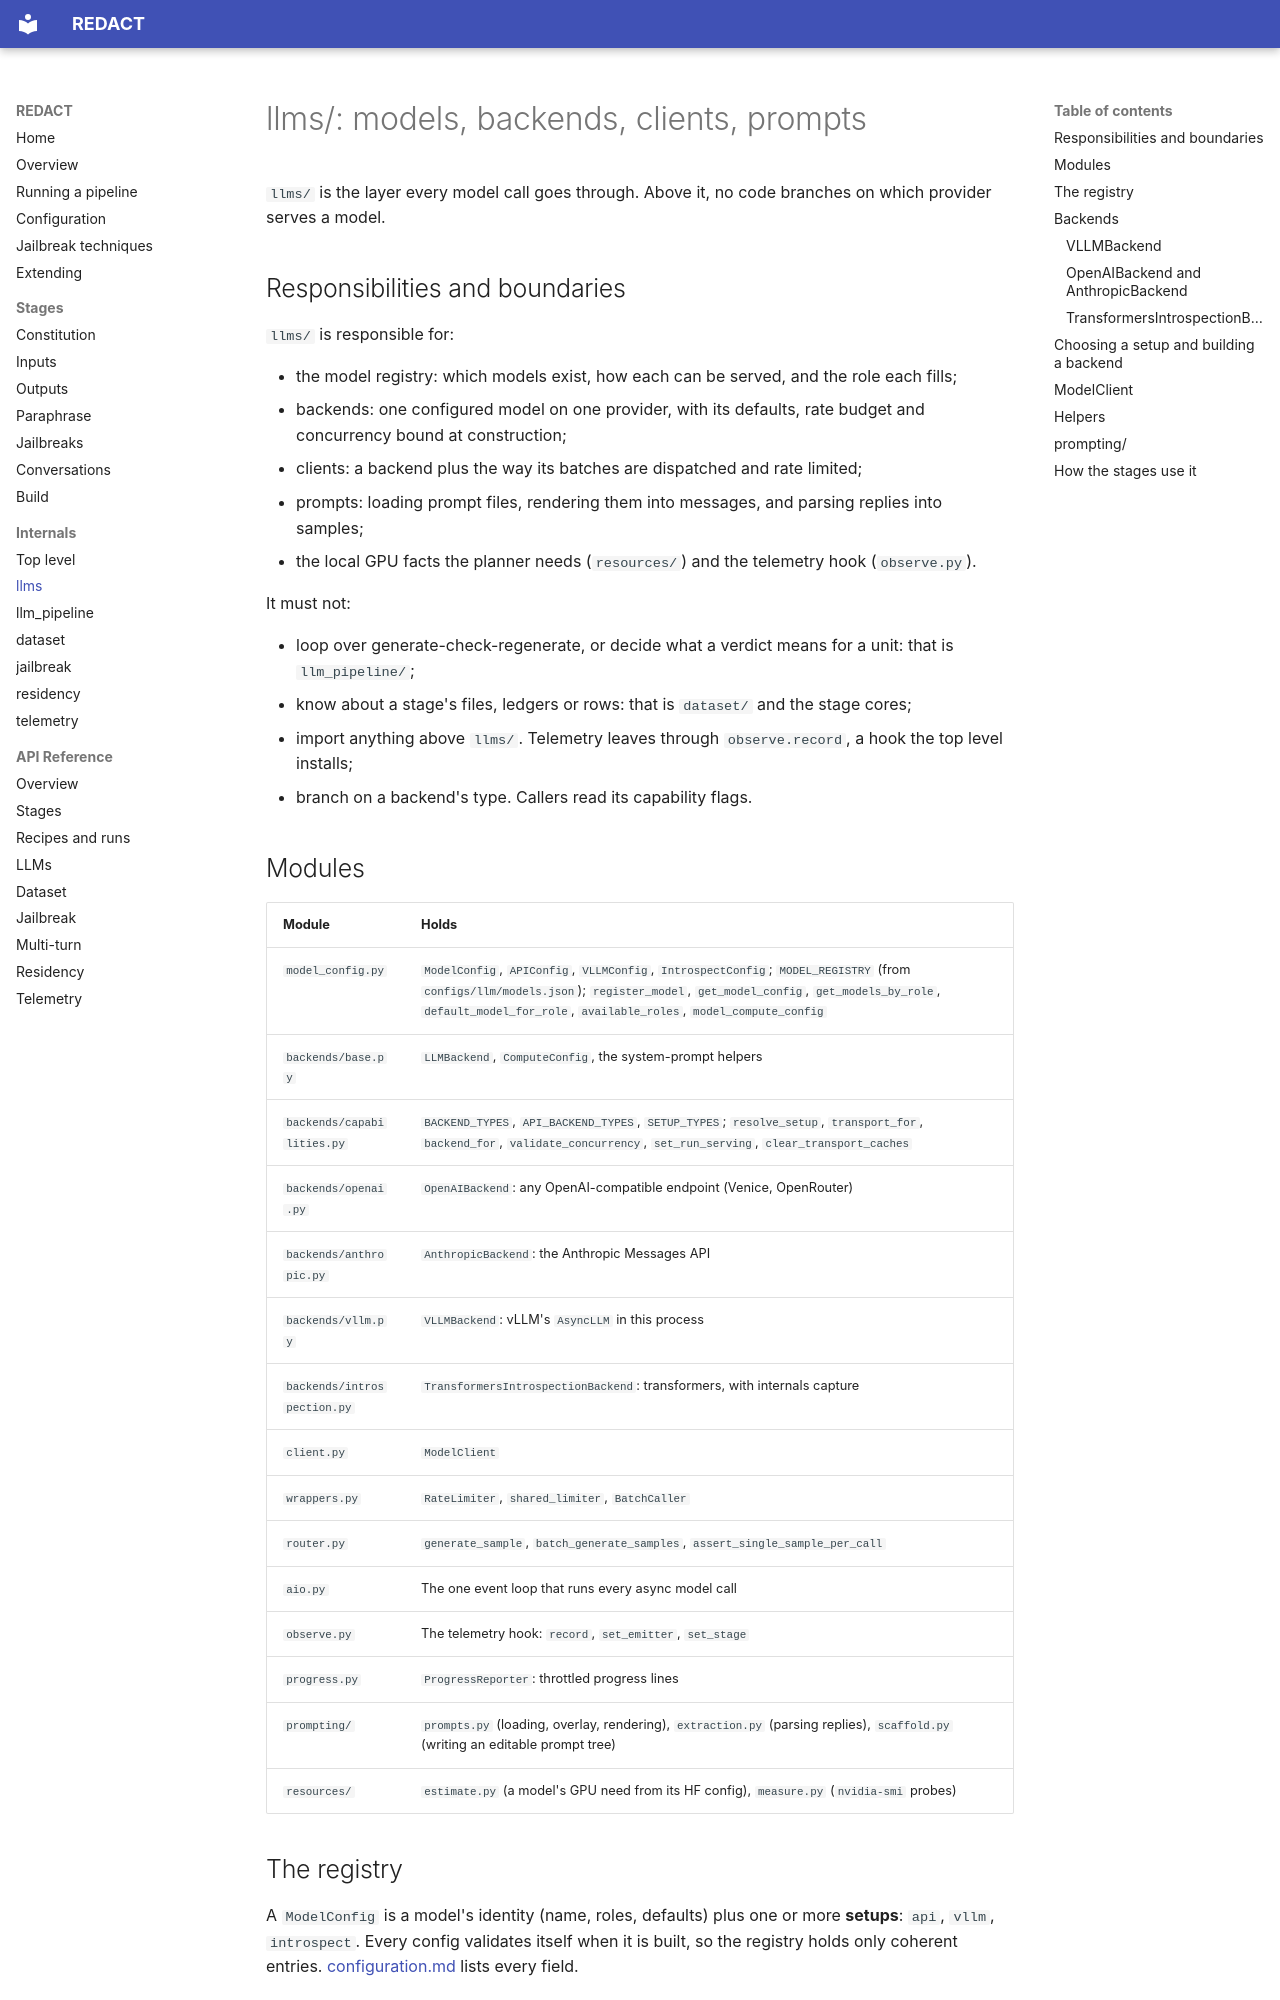

repository: CentreSecuriteIA/REDACT · page: internals/llms/index.html · generator: mkdocs

# llms/: models, backends, clients, prompts

`llms/` is the layer every model call goes through. Above it, no code
branches on which provider serves a model.

## Responsibilities and boundaries

`llms/` is responsible for:

- the model registry: which models exist, how each can be served, and the
  role each fills;
- backends: one configured model on one provider, with its defaults, rate
  budget and concurrency bound at construction;
- clients: a backend plus the way its batches are dispatched and rate
  limited;
- prompts: loading prompt files, rendering them into messages, and parsing
  replies into samples;
- the local GPU facts the planner needs (`resources/`) and the telemetry
  hook (`observe.py`).

It must not:

- loop over generate-check-regenerate, or decide what a verdict means for a
  unit: that is `llm_pipeline/`;
- know about a stage's files, ledgers or rows: that is `dataset/` and the
  stage cores;
- import anything above `llms/`. Telemetry leaves through `observe.record`,
  a hook the top level installs;
- branch on a backend's type. Callers read its capability flags.

## Modules

| Module | Holds |
|---|---|
| `model_config.py` | `ModelConfig`, `APIConfig`, `VLLMConfig`, `IntrospectConfig`; `MODEL_REGISTRY` (from `configs/llm/models.json`); `register_model`, `get_model_config`, `get_models_by_role`, `default_model_for_role`, `available_roles`, `model_compute_config` |
| `backends/base.py` | `LLMBackend`, `ComputeConfig`, the system-prompt helpers |
| `backends/capabilities.py` | `BACKEND_TYPES`, `API_BACKEND_TYPES`, `SETUP_TYPES`; `resolve_setup`, `transport_for`, `backend_for`, `validate_concurrency`, `set_run_serving`, `clear_transport_caches` |
| `backends/openai.py` | `OpenAIBackend`: any OpenAI-compatible endpoint (Venice, OpenRouter) |
| `backends/anthropic.py` | `AnthropicBackend`: the Anthropic Messages API |
| `backends/vllm.py` | `VLLMBackend`: vLLM's `AsyncLLM` in this process |
| `backends/introspection.py` | `TransformersIntrospectionBackend`: transformers, with internals capture |
| `client.py` | `ModelClient` |
| `wrappers.py` | `RateLimiter`, `shared_limiter`, `BatchCaller` |
| `router.py` | `generate_sample`, `batch_generate_samples`, `assert_single_sample_per_call` |
| `aio.py` | The one event loop that runs every async model call |
| `observe.py` | The telemetry hook: `record`, `set_emitter`, `set_stage` |
| `progress.py` | `ProgressReporter`: throttled progress lines |
| `prompting/` | `prompts.py` (loading, overlay, rendering), `extraction.py` (parsing replies), `scaffold.py` (writing an editable prompt tree) |
| `resources/` | `estimate.py` (a model's GPU need from its HF config), `measure.py` (`nvidia-smi` probes) |

## The registry

A `ModelConfig` is a model's identity (name, roles, defaults) plus one or
more **setups**: `api`, `vllm`, `introspect`. Every config validates itself
when it is built, so the registry holds only coherent entries.
[configuration.md](../configuration.md#the-model-registry) lists every field.

The registry name is the model's stable identity: it keys roles, rate-limit
windows, telemetry and prices. `APIConfig.api_model_id` is what the provider
receives when its own id differs (`venice-uncensored` is sent as
`venice-uncensored-1-2`).
